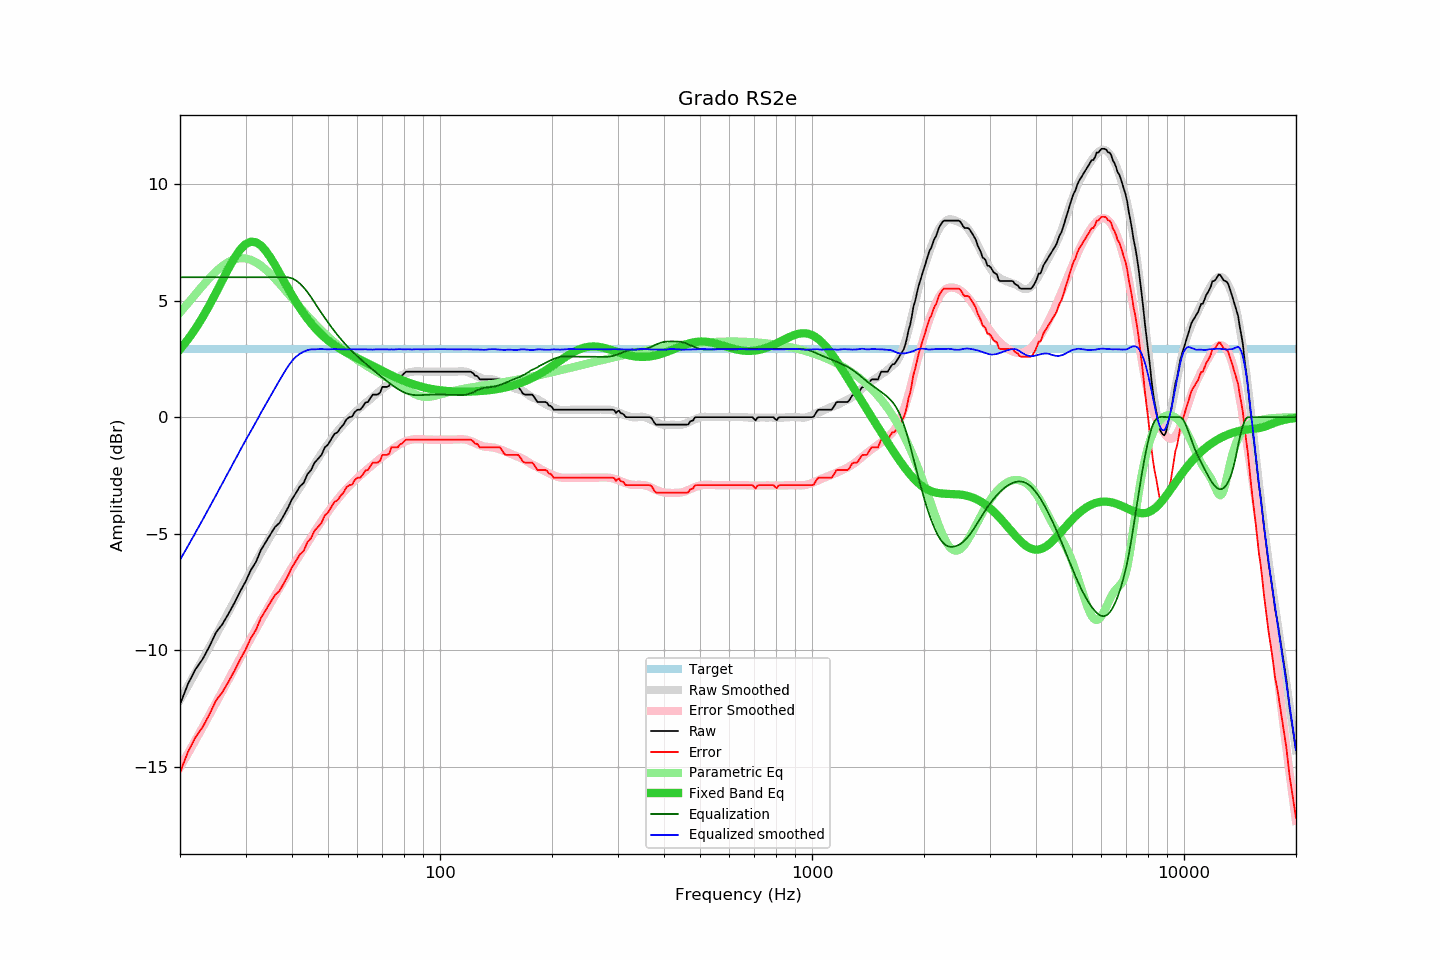

Values plotted in this chart, from the file beside it:
frequency, raw, error, smoothed, error_smoothed, equalization, parametric_eq, equalized_raw, equalized_smoothed, target
20, -12.32, -15.24, -12.12, -15.02, 6.00, 2.91, -6.32, -6.12, 2.92
21, -11.45, -14.37, -11.53, -14.43, 6.00, 3.33, -5.45, -5.53, 2.92
22, -10.82, -13.74, -10.96, -13.86, 6.00, 3.79, -4.82, -4.96, 2.92
23, -10.38, -13.30, -10.40, -13.31, 6.00, 4.28, -4.38, -4.40, 2.92
24, -9.83, -12.75, -9.87, -12.77, 6.00, 4.80, -3.83, -3.87, 2.92
25, -9.23, -12.15, -9.34, -12.25, 6.00, 5.34, -3.23, -3.34, 2.92
26, -8.88, -11.80, -8.84, -11.74, 6.00, 5.87, -2.88, -2.84, 2.92
27, -8.43, -11.35, -8.35, -11.26, 6.00, 6.38, -2.43, -2.35, 2.92
28, -7.97, -10.89, -7.88, -10.79, 6.00, 6.82, -1.97, -1.88, 2.92
29, -7.48, -10.40, -7.43, -10.33, 6.00, 7.18, -1.48, -1.43, 2.92
30, -7.06, -9.98, -7.00, -9.90, 6.00, 7.42, -1.06, -1.00, 2.92
31, -6.56, -9.48, -6.60, -9.48, 6.00, 7.53, -0.56, -0.60, 2.92
32, -6.21, -9.13, -6.21, -9.09, 6.00, 7.50, -0.21, -0.21, 2.92
33, -5.70, -8.62, -5.81, -8.71, 6.00, 7.36, 0.30, 0.19, 2.92
34, -5.36, -8.28, -5.45, -8.34, 6.00, 7.14, 0.64, 0.55, 2.92
35, -5.03, -7.95, -5.10, -7.99, 6.00, 6.85, 0.97, 0.90, 2.92
36, -4.71, -7.63, -4.76, -7.66, 6.00, 6.53, 1.29, 1.24, 2.92
37, -4.54, -7.46, -4.43, -7.33, 6.00, 6.19, 1.46, 1.57, 2.92
38, -4.22, -7.14, -4.12, -7.03, 6.00, 5.86, 1.78, 1.88, 2.92
39, -3.89, -6.81, -3.83, -6.73, 6.00, 5.54, 2.11, 2.17, 2.92
40, -3.52, -6.44, -3.54, -6.45, 5.96, 5.23, 2.44, 2.41, 2.92
41, -3.25, -6.17, -3.27, -6.17, 5.87, 4.95, 2.62, 2.59, 2.92
42, -2.97, -5.89, -3.01, -5.91, 5.73, 4.69, 2.76, 2.72, 2.92
43, -2.82, -5.74, -2.75, -5.65, 5.56, 4.45, 2.74, 2.81, 2.92
44, -2.45, -5.37, -2.49, -5.40, 5.37, 4.23, 2.92, 2.87, 2.92
45, -2.27, -5.19, -2.24, -5.15, 5.15, 4.03, 2.88, 2.91, 2.92
46, -1.95, -4.87, -2.01, -4.91, 4.91, 3.85, 2.96, 2.91, 2.92
47, -1.79, -4.71, -1.77, -4.69, 4.69, 3.69, 2.90, 2.92, 2.92
48, -1.62, -4.54, -1.55, -4.47, 4.47, 3.54, 2.85, 2.92, 2.92
49, -1.30, -4.22, -1.35, -4.26, 4.26, 3.41, 2.96, 2.91, 2.92
50, -1.17, -4.09, -1.15, -4.06, 4.06, 3.29, 2.89, 2.91, 2.92
51, -0.94, -3.86, -0.96, -3.87, 3.87, 3.19, 2.93, 2.92, 2.92
52, -0.72, -3.64, -0.77, -3.69, 3.69, 3.09, 2.97, 2.92, 2.92
53, -0.65, -3.57, -0.61, -3.53, 3.53, 3.00, 2.88, 2.92, 2.92
54, -0.46, -3.38, -0.45, -3.37, 3.37, 2.92, 2.91, 2.91, 2.92
55, -0.32, -3.24, -0.31, -3.22, 3.22, 2.85, 2.90, 2.91, 2.92
56, -0.10, -3.02, -0.18, -3.08, 3.08, 2.78, 2.98, 2.90, 2.92
57, 0.00, -2.92, -0.05, -2.95, 2.95, 2.71, 2.95, 2.91, 2.92
58, 0.02, -2.90, 0.08, -2.83, 2.83, 2.65, 2.85, 2.91, 2.92
59, 0.22, -2.70, 0.20, -2.71, 2.71, 2.59, 2.93, 2.91, 2.92
60, 0.32, -2.60, 0.30, -2.61, 2.61, 2.53, 2.93, 2.91, 2.92
61, 0.32, -2.60, 0.40, -2.50, 2.50, 2.47, 2.82, 2.90, 2.92
62, 0.45, -2.47, 0.51, -2.40, 2.40, 2.42, 2.85, 2.91, 2.92
63, 0.63, -2.29, 0.61, -2.31, 2.31, 2.36, 2.94, 2.92, 2.92
64, 0.65, -2.27, 0.69, -2.21, 2.21, 2.31, 2.86, 2.90, 2.92
65, 0.82, -2.10, 0.78, -2.12, 2.12, 2.25, 2.94, 2.90, 2.92
66, 0.97, -1.95, 0.87, -2.03, 2.03, 2.20, 3.00, 2.90, 2.92
67, 0.97, -1.95, 0.96, -1.95, 1.95, 2.14, 2.92, 2.91, 2.92
68, 0.97, -1.95, 1.05, -1.86, 1.86, 2.09, 2.83, 2.91, 2.92
69, 1.05, -1.87, 1.13, -1.78, 1.78, 2.04, 2.83, 2.91, 2.92
70, 1.30, -1.62, 1.21, -1.70, 1.70, 1.99, 3.00, 2.91, 2.92
71, 1.30, -1.62, 1.29, -1.62, 1.62, 1.94, 2.92, 2.91, 2.92
72, 1.30, -1.62, 1.36, -1.55, 1.55, 1.89, 2.85, 2.91, 2.92
73, 1.35, -1.57, 1.43, -1.47, 1.47, 1.84, 2.82, 2.90, 2.92
74, 1.62, -1.30, 1.50, -1.40, 1.40, 1.80, 3.02, 2.91, 2.92
75, 1.62, -1.30, 1.57, -1.33, 1.33, 1.75, 2.95, 2.90, 2.92
76, 1.62, -1.30, 1.64, -1.27, 1.27, 1.71, 2.89, 2.91, 2.92
77, 1.62, -1.30, 1.70, -1.21, 1.21, 1.67, 2.83, 2.91, 2.92
78, 1.75, -1.17, 1.76, -1.16, 1.16, 1.63, 2.91, 2.92, 2.92
79, 1.78, -1.14, 1.81, -1.11, 1.11, 1.59, 2.89, 2.91, 2.92
... 553 more rows
